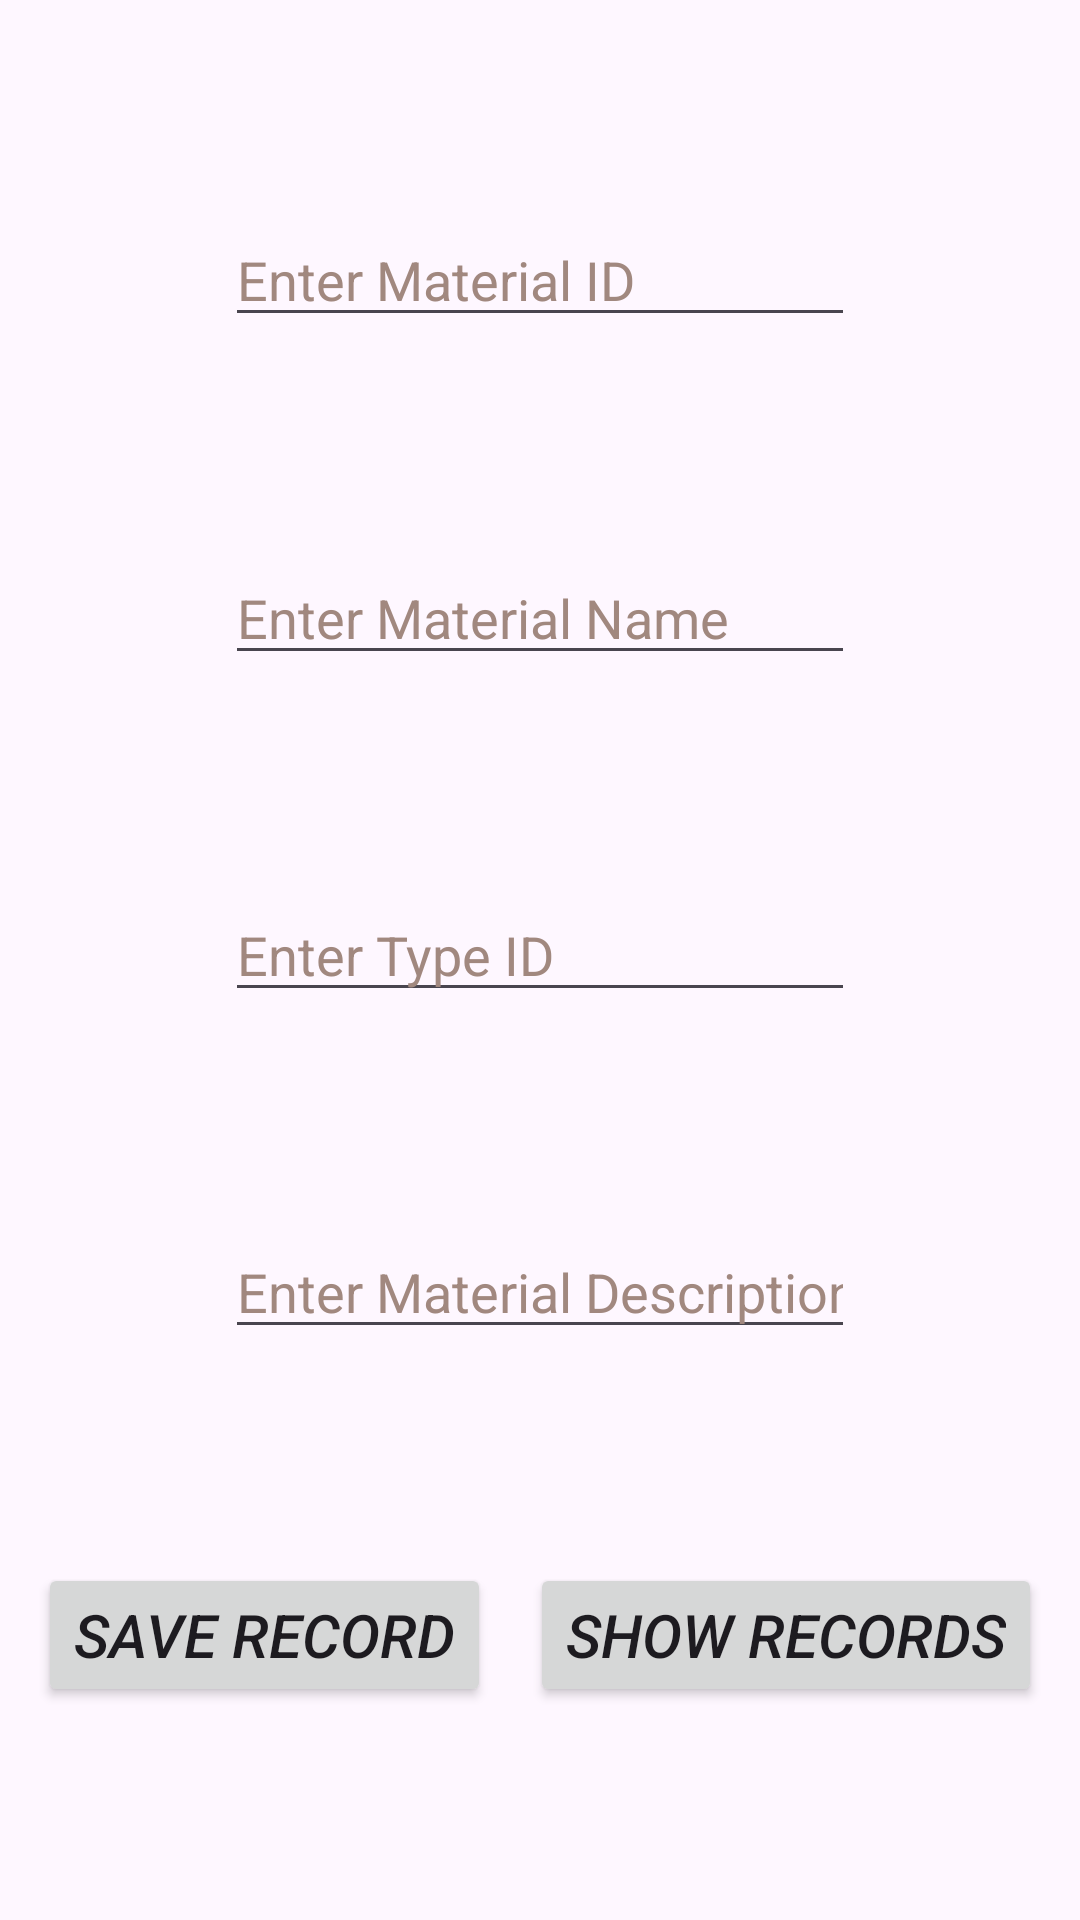

Reconstruct the res/layout file that produces this screen, plus the resources it refers to.
<!-- AndroidManifest.xml: application theme Base.Theme.BMP601 -->
<!-- res/layout/activity_material_screen.xml -->
<?xml version="1.0" encoding="utf-8"?>
<androidx.constraintlayout.widget.ConstraintLayout xmlns:android="http://schemas.android.com/apk/res/android"
    xmlns:app="http://schemas.android.com/apk/res-auto"
    xmlns:tools="http://schemas.android.com/tools"
    android:layout_width="match_parent"
    android:layout_height="match_parent"
    tools:context=".MaterialScreen">

    <EditText
        android:id="@+id/et_materID"
        android:layout_width="wrap_content"
        android:layout_height="wrap_content"
        android:ems="10"
        android:hint="@string/et_materid"
        android:importantForAutofill="no"
        android:inputType="number"
        android:textColorHint="#A1887F"
        app:layout_constraintBottom_toTopOf="@+id/et_materName"
        app:layout_constraintEnd_toEndOf="parent"
        app:layout_constraintHorizontal_bias="0.5"
        app:layout_constraintStart_toStartOf="parent"
        app:layout_constraintTop_toTopOf="parent"
        app:layout_constraintVertical_bias="0.5"
        tools:ignore="TouchTargetSizeCheck" />

    <EditText
        android:id="@+id/et_materDesc"
        android:layout_width="wrap_content"
        android:layout_height="wrap_content"
        android:ems="10"
        android:hint="@string/et_materdesc"
        android:importantForAutofill="no"
        android:inputType="text"
        android:textColorHint="#A1887F"
        app:layout_constraintBottom_toTopOf="@+id/bt_showmater"
        app:layout_constraintEnd_toEndOf="parent"
        app:layout_constraintHorizontal_bias="0.5"
        app:layout_constraintStart_toStartOf="parent"
        app:layout_constraintTop_toBottomOf="@+id/et_matertypeID"
        app:layout_constraintVertical_bias="0.5"
        tools:ignore="TouchTargetSizeCheck" />

    <EditText
        android:id="@+id/et_matertypeID"
        android:layout_width="wrap_content"
        android:layout_height="wrap_content"
        android:ems="10"
        android:hint="@string/et_matertypeid"
        android:importantForAutofill="no"
        android:inputType="text"
        android:textColorHint="#A1887F"
        app:layout_constraintBottom_toTopOf="@+id/et_materDesc"
        app:layout_constraintEnd_toEndOf="parent"
        app:layout_constraintHorizontal_bias="0.5"
        app:layout_constraintStart_toStartOf="parent"
        app:layout_constraintTop_toBottomOf="@+id/et_materName"
        app:layout_constraintVertical_bias="0.5"
        tools:ignore="TouchTargetSizeCheck" />

    <EditText
        android:id="@+id/et_materName"
        android:layout_width="wrap_content"
        android:layout_height="wrap_content"
        android:ems="10"
        android:hint="@string/et_matername"
        android:importantForAutofill="no"
        android:inputType="text"
        android:textColorHint="#A1887F"
        app:layout_constraintBottom_toTopOf="@+id/et_matertypeID"
        app:layout_constraintEnd_toEndOf="parent"
        app:layout_constraintHorizontal_bias="0.5"
        app:layout_constraintStart_toStartOf="parent"
        app:layout_constraintTop_toBottomOf="@+id/et_materID"
        app:layout_constraintVertical_bias="0.5"
        tools:ignore="TouchTargetSizeCheck" />

    <Button
        android:id="@+id/bt_showmater"
        android:layout_width="wrap_content"
        android:layout_height="wrap_content"
        android:onClick="onClickmater"
        android:text="@string/bt_show"
        android:textSize="20sp"
        android:textStyle="italic"
        app:layout_constraintBottom_toBottomOf="parent"
        app:layout_constraintEnd_toEndOf="parent"
        app:layout_constraintHorizontal_bias="0.5"
        app:layout_constraintStart_toEndOf="@+id/bt_savemater"
        app:layout_constraintTop_toBottomOf="@+id/et_materDesc"
        app:layout_constraintVertical_bias="0.5" />

    <Button
        android:id="@+id/bt_savemater"
        android:layout_width="wrap_content"
        android:layout_height="wrap_content"
        android:onClick="onClickmater"
        android:text="@string/bt_save"
        android:textSize="20sp"
        android:textStyle="italic"
        app:layout_constraintBottom_toBottomOf="parent"
        app:layout_constraintEnd_toStartOf="@+id/bt_showmater"
        app:layout_constraintHorizontal_bias="0.5"
        app:layout_constraintStart_toStartOf="parent"
        app:layout_constraintTop_toBottomOf="@+id/et_materDesc"
        app:layout_constraintVertical_bias="0.5" />

</androidx.constraintlayout.widget.ConstraintLayout>
<!-- resources referenced by this layout -->
<resources>
  <string name="bt_save">Save Record</string>
  <string name="bt_show">Show Records</string>
  <string name="et_materdesc">Enter Material Description</string>
  <string name="et_materid">Enter Material ID</string>
  <string name="et_matername">Enter Material Name</string>
  <string name="et_matertypeid">Enter Type ID</string>
  <style name="Base.Theme.BMP601" parent="Theme.Material3.Light">
          
          <item name="android:windowActionBar" />
  
  
      </style>
</resources>
